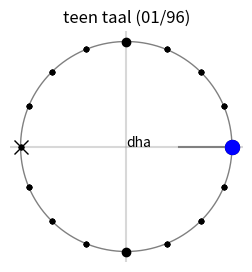

This chart was generated by the following Python code: (Note: this script raises an exception after producing the figure.)
# -*- coding: utf-8 -*-
from __future__ import unicode_literals
import numpy as np
import matplotlib.pyplot as plt

def createCircle(ax):
    all_thetas = np.arange(0,2*np.pi+2*np.pi/400,2*np.pi/400)
    X = [np.cos(theta) for theta in all_thetas]
    Y = [np.sin(theta) for theta in all_thetas]
    ax.axvline(0,color='gray',alpha=0.3)
    ax.axhline(0,color='gray',alpha=0.3)    
    ax.plot(X,Y,'gray',lw=1)


def createTaal(name, ax,taaldict,num_avartans=1):
    createCircle(ax)
    distance = 2*np.pi/(taaldict[name]['matra'] )
    matras = np.arange(num_avartans*2*np.pi,0-distance,-distance)
    m_count = 1
    for m in matras:
        if m_count == taaldict[name]['sam']:
            ax.plot(np.cos(m),np.sin(m),marker='o',markerfacecolor='none',color='k',ms=10)
        if m_count in taaldict[name]['taali']:
            ax.plot(np.cos(m),np.sin(m),'ko')
        if m_count in taaldict[name]['khaali']:
            ax.plot(np.cos(m),np.sin(m),'kx',ms=10)#color='#67db45'
        else:
            ax.plot(np.cos(m),np.sin(m),'k.')                    
        m_count +=1 

def newplot():
    f, ax = plt.subplots(1,1,figsize=(3,3))
    ax.set_xticks([])
    ax.set_yticks([])
    return ax
def prettystring(total, i):
    if i +1 <10:
        return("0"+str(i+1))
    else:
        return(str(i+1))
def executeAvartan(bol, taaldict, num_avartans):
    name = bol.guessTaal()
    print(name)
    distance = 2*np.pi/(taaldict[name]['matra'] )
    matras = np.arange(num_avartans*2*np.pi,0-distance,-distance)
    aksharlist = bol.Akshar
    for i,(m,a) in enumerate(zip(matras, aksharlist)):
        plt.close()
        ax = newplot()
        createTaal(name, ax, taaldict,num_avartans=num_avartans)
        ax.plot([0.5*np.cos(m),np.cos(m)],[0.5*np.sin(m),np.sin(m)],'gray')
        if a != 'S':
            ax.plot(np.cos(m),np.sin(m),'bo',ms=10)
            ax.annotate(a,xy=(0,0),xytext=(0,0))
        else:
            ax.annotate(a,xy=(0,0),xytext=(0,0))
        ax.axis('off')
        ax.set_title(name + ' (' +prettystring(len(aksharlist),i)+'/'+ str(len(aksharlist)) +')')
        plt.savefig('../experiments/animation/taal/' + name.replace(' ','-') + '-' + prettystring(len(aksharlist),i) +'.png')


class bolParser:
    def __init__(self, bol):
        self.bol = bol
        self.Avartan = list()
        self.Vibhaag = list()
        self.Akshar = list()
        self.num_avartans = 0
        self.taaldict = {'teen taal':{'matra':16,
                                      'taali':[5,13],
                                      'khaali':[9],
                                      'sam':1},
                         'jhap taal':{'matra':10,
                                      'taali':[6],
                                      'khaali':[3,8],
                                      'sam':1},
                         'roopak taal':{'matra':7,
                                        'taali':[6],
                                        'khaali':[1],
                                        'sam':4},
                         'keherwa taal':{'matra':8,
                                         'taali':[],
                                         'khaali':[5],
                                         'sam':1},
                         'ek taal':{'matra':12,
                                    'taali':[5,8],
                                    'khaali':[3,7],
                                    'sam':1}}

        self.__getAvartan()
        self.__getVibhaag()
        self.__getAkshar()
        self.num_avartans = len(self.Avartan)
        
    def __getAvartan(self):
        self.Avartan = self.bol.split('||')[:-1]

    def __getVibhaag(self):
        self.Vibhaag = [av.split('|') for av in self.Avartan]

    def __getAkshar(self):
        GroupedAkshars = [[v.split(' ') for v in V] for V in self.Vibhaag]
        for av in GroupedAkshars:
            for v in av:
                for a in v:
                    self.Akshar.append(a)
        

    def guessTaal(self):
        matra_per_avartan = int(float(len(self.Akshar))/float(len(self.Avartan)))
        print(matra_per_avartan)
        for taal in self.taaldict.keys():
            if matra_per_avartan == self.taaldict[taal]['matra']:
                return(taal)
    
bol = \
    "dha S na dha|" \
    "ti ta dhi ki|" \
    "ta na ghe na|" \
    "na ghe na dha||" \
    "ti ta dhi ki|" \
    "ta na ghe na|" \
    "taa S na taa|" \
    "ti ta ti ki||" \
    "ta na ghe na|" \
    "na ghe na dha|" \
    "ti ta dhi ki|" \
    "ta na ghe na||" \
    "dha S na dha|" \
    "ti ta dhi ki|" \
    "ta na ghe na|" \
    "na ghe na dha||" \
    "ti ta dhi ki|" \
    "ta na ghe na|" \
    "dha S na dha|" \
    "ti ta dha S||" \
    "S ta ki ta|" \
    "dha S S ta|" \
    "ki ta dha S|" \
    "S ta ki ta||"

# bol = \
#     "dhi kita dhin|"\
#     "ta dha dha din||"\
#     "ta dhin na|"\
#     "S kata dha S||"\
#     "ti kita tin|"\
#     "ta taa taa tin||"\
#     "ta tin na|"\
#     "S kata dha S||"

#bol = u"धा धीं धीं धा|धा धीं धीं धा|धा तिं तिं ता|ता धीं धीं धा||"

matras = bolParser(bol)

plt.close()    

executeAvartan(matras,
               matras.taaldict,
               matras.num_avartans)
